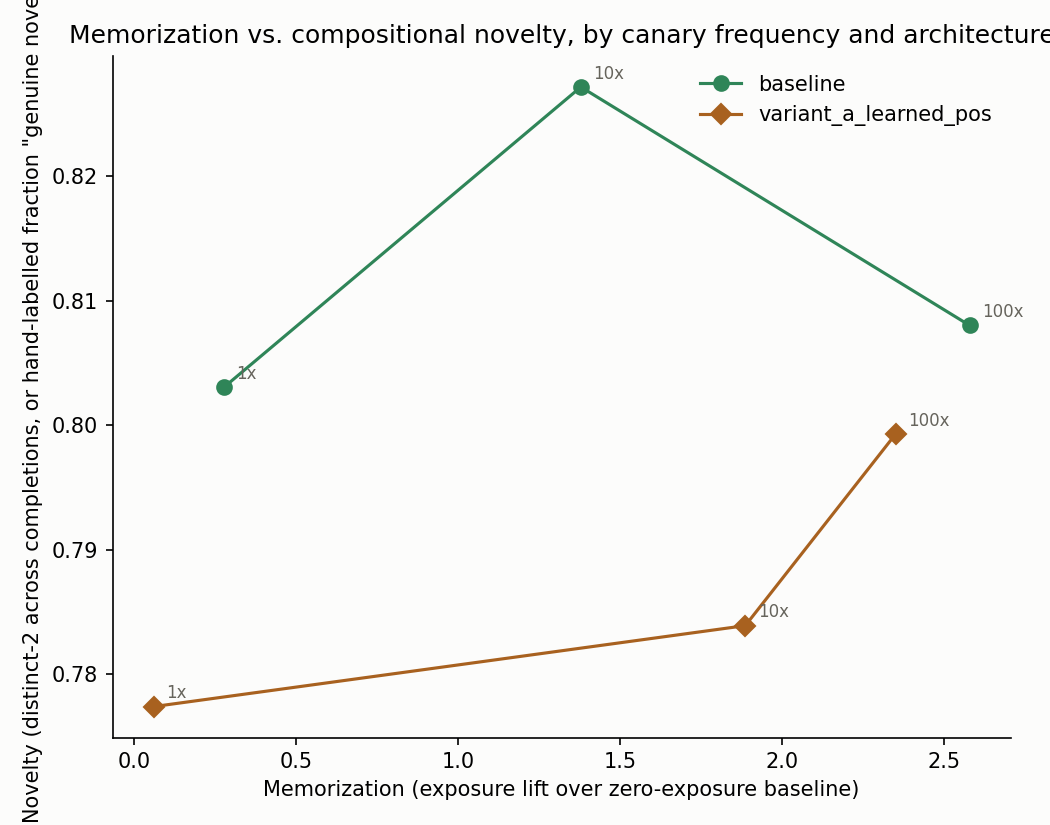

The table this chart was drawn from, first rows:
variant, frequency, memorization_score, novelty_score, exposure_inserted, exposure_control, extraction_rate, distinct_2_proxy, max_training_overlap
baseline, 0, 0.0, , 1.44, , 0.0, , 
baseline, 1, 0.2785, 0.8031, 1.718, , 0.0, 0.8031, 0.00555
baseline, 10, 1.379, 0.8271, 2.819, , 0.0, 0.8271, 0.0749
baseline, 100, 2.579, 0.808, 4.019, , 0.0, 0.808, 0.09315
variant_a_learned_pos, 0, 0.0, , 1.668, , 0.0, , 
variant_a_learned_pos, 1, 0.06074, 0.7774, 1.729, , 0.0, 0.7774, 0.0068
variant_a_learned_pos, 10, 1.887, 0.7839, 3.555, , 0.0, 0.7839, 0.04195
variant_a_learned_pos, 100, 2.351, 0.7993, 4.019, , 0.0, 0.7993, 0.0855
